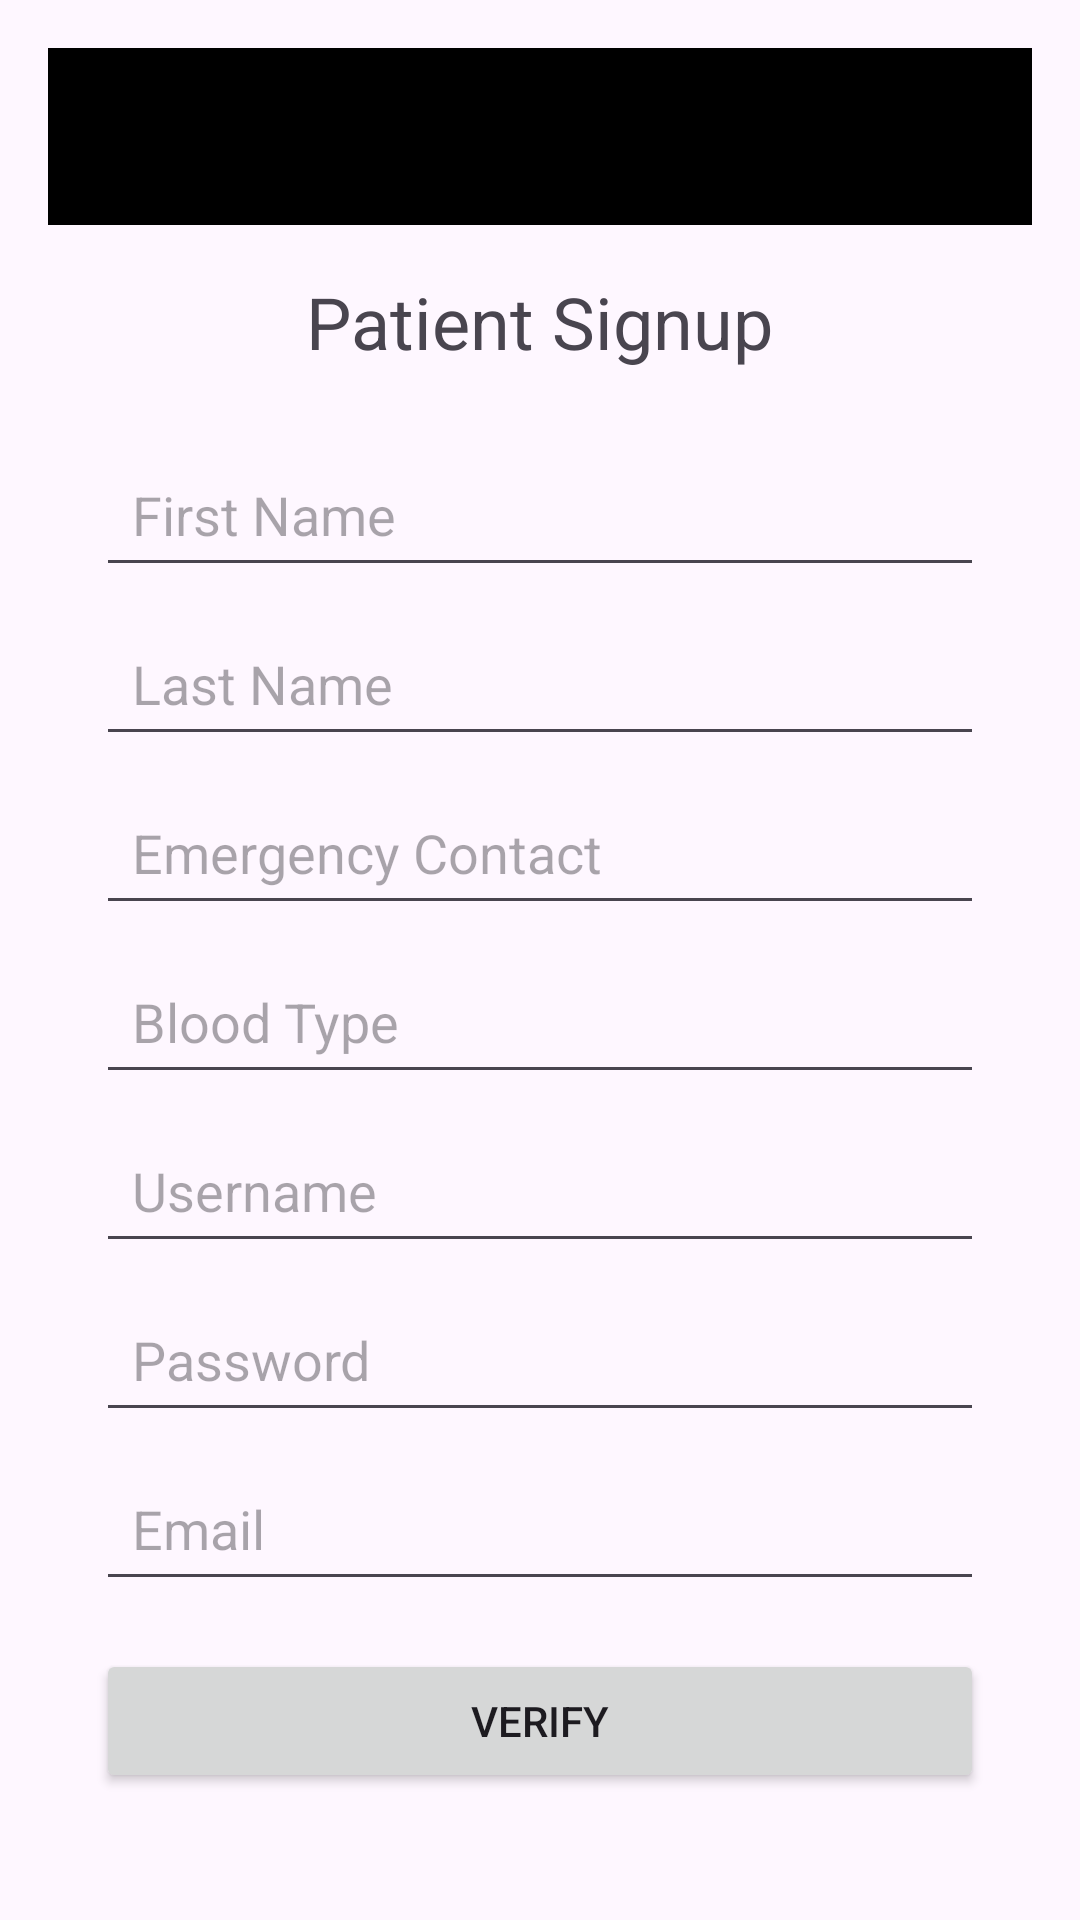

Layout XML and referenced resources for this Android screen:
<!-- AndroidManifest.xml: application theme Theme.Mediconnect_initial -->
<!-- res/layout/activity_patient_signup.xml -->
<RelativeLayout xmlns:android="http://schemas.android.com/apk/res/android"
    android:layout_width="match_parent"
    android:layout_height="match_parent"
    android:padding="16dp">

    
    <RelativeLayout
        android:id="@+id/title_bar"
        android:layout_width="match_parent"
        android:layout_height="wrap_content"
        android:padding="16dp"
        android:background="@color/black"
        android:layout_alignParentTop="true">

        <TextView
            android:id="@+id/tv_title"
            android:layout_width="wrap_content"
            android:layout_height="wrap_content"
            android:textColor="@android:color/white"
            android:textSize="20sp"
            android:layout_centerHorizontal="true" />
    </RelativeLayout>

    <ScrollView
        android:layout_width="match_parent"
        android:layout_height="match_parent"
        android:layout_below="@id/title_bar"
        android:padding="16dp"
        android:scrollbars="none"> 

        <LinearLayout
            android:layout_width="match_parent"
            android:layout_height="wrap_content"
            android:orientation="vertical">

            <TextView
                android:layout_width="wrap_content"
                android:layout_height="wrap_content"
                android:text="Patient Signup"
                android:textSize="24sp"
                android:layout_gravity="center_horizontal"
                android:paddingBottom="24dp" />

            <EditText
                android:id="@+id/et_first_name"
                android:layout_width="match_parent"
                android:layout_height="wrap_content"
                android:hint="First Name"
                android:padding="12dp" />

            <EditText
                android:id="@+id/et_last_name"
                android:layout_width="match_parent"
                android:layout_height="wrap_content"
                android:hint="Last Name"
                android:padding="12dp"
                android:layout_marginTop="8dp" />

            <EditText
                android:id="@+id/et_emergency_contact"
                android:layout_width="match_parent"
                android:layout_height="wrap_content"
                android:hint="Emergency Contact"
                android:padding="12dp"
                android:layout_marginTop="8dp" />

            <EditText
                android:id="@+id/et_blood_type"
                android:layout_width="match_parent"
                android:layout_height="wrap_content"
                android:hint="Blood Type"
                android:padding="12dp"
                android:layout_marginTop="8dp" />


            <EditText
                android:id="@+id/et_username"
                android:layout_width="match_parent"
                android:layout_height="wrap_content"
                android:hint="Username"
                android:padding="12dp"
                android:layout_marginTop="8dp" />

            <EditText
                android:id="@+id/et_password"
                android:layout_width="match_parent"
                android:layout_height="wrap_content"
                android:hint="Password"
                android:inputType="textPassword"
                android:padding="12dp"
                android:layout_marginTop="8dp" />

            <EditText
                android:id="@+id/et_email"
                android:layout_width="match_parent"
                android:layout_height="wrap_content"
                android:hint="Email"
                android:padding="12dp"
                android:layout_marginTop="8dp" />

            <Button
                android:id="@+id/btn_verify"
                android:layout_width="match_parent"
                android:layout_height="wrap_content"
                android:text="Verify"
                android:layout_marginTop="16dp" />


        </LinearLayout>
    </ScrollView>

</RelativeLayout>
<!-- resources referenced by this layout -->
<resources>
  <style name="Theme.Mediconnect_initial" parent="Base.Theme.Mediconnect_initial" />
  <style name="Base.Theme.Mediconnect_initial" parent="Theme.Material3.DayNight.NoActionBar">
          
          
      </style>
  <!-- not gathered from this repository: default colours our renderer supplied (Android Studio template values) -->
  <color name="black">#FF000000</color>
</resources>
